Run: headless pygame with SDL's dummy video driver; simulated clock (each Clock.tick advances the game by its frame time, no real sleeping); random seed 0; keys injected as events and as key.get_pressed() state; mouse plan: one left click at the window centre at the start of phase 2, then a move to the lower-right quarter at the start of phase 3.
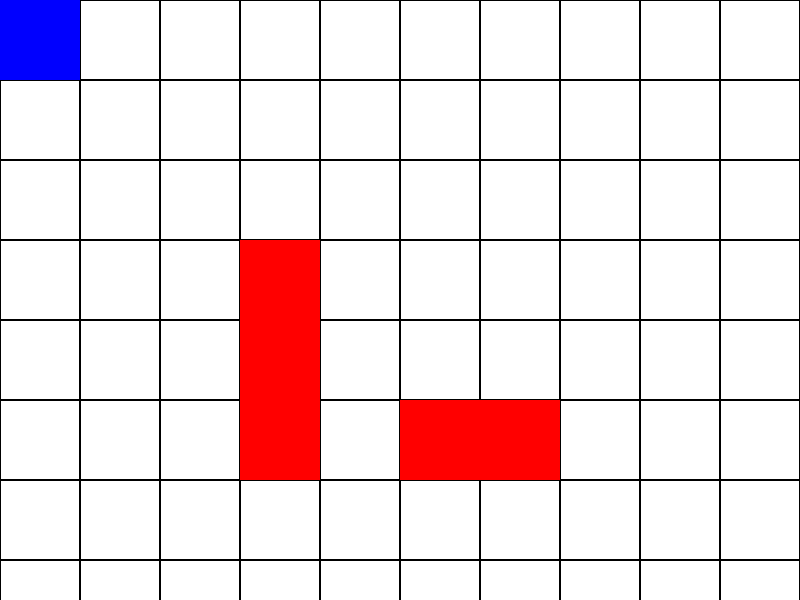
Frame 1 of 4 · flips 1–60 · no input
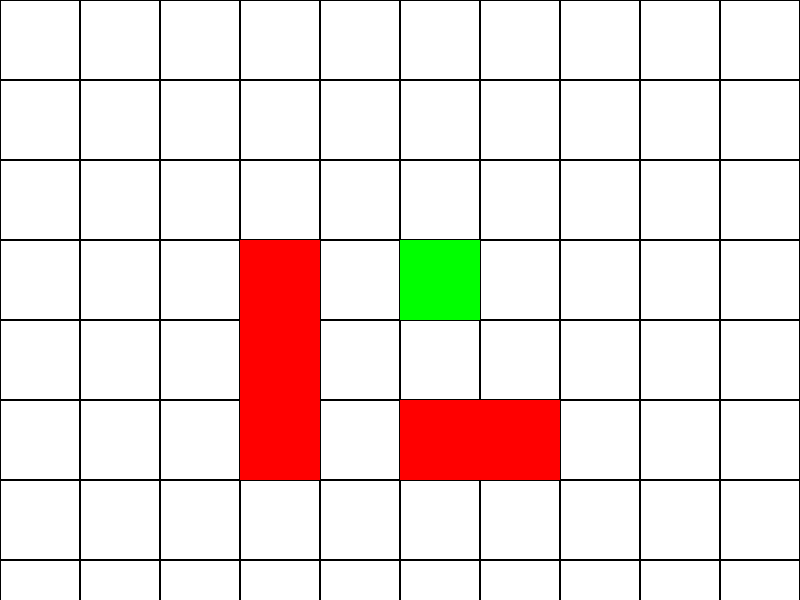
Frame 2 of 4 · flips 61–180 · clicked the window centre · tapped SPACE, RETURN · held RIGHT (→), D
Frame 3 of 4 · flips 181–300 · moved the mouse to the lower-right quarter · held DOWN (↓), S · screen unchanged from frame 2, image omitted
Frame 4 of 4 · flips 301–420 · held LEFT (←), A, UP (↑), W · screen unchanged from frame 3, image omitted

The pygame program that drew these frames:

import pygame
import heapq

# Inicializar Pygame
pygame.init()

# Configuración de la pantalla y la cuadrícula
WIDTH, HEIGHT = 800, 600
ROWS, COLS = 10, 10
CELL_SIZE = WIDTH // COLS

screen = pygame.display.set_mode((WIDTH, HEIGHT))
pygame.display.set_caption("Pathfinding con A* en Pygame")

# Definir colores
WHITE = (255, 255, 255)
BLACK = (0, 0, 0)
RED = (255, 0, 0)
GREEN = (0, 255, 0)
BLUE = (0, 0, 255)

# Definir obstáculos en la cuadrícula
grid = [[0 for _ in range(COLS)] for _ in range(ROWS)]
obstacles = [(3, 3), (3, 4), (3, 5), (5, 5), (6, 5)]
for ob in obstacles:
    grid[ob[1]][ob[0]] = 1  # Marcar como obstáculo

# 📌 Función de heurística para A* (distancia Manhattan)
def heuristic(a, b):
    return abs(a[0] - b[0]) + abs(a[1] - b[1])

# 📌 Implementación del algoritmo A*
def astar(start, goal):
    open_list = []
    heapq.heappush(open_list, (0, start))
    came_from = {}
    g_score = { (x, y): float('inf') for y in range(ROWS) for x in range(COLS) }
    f_score = { (x, y): float('inf') for y in range(ROWS) for x in range(COLS) }
    g_score[start] = 0
    f_score[start] = heuristic(start, goal)

    while open_list:
        _, current = heapq.heappop(open_list)

        if current == goal:
            path = []
            while current in came_from:
                path.append(current)
                current = came_from[current]
            path.reverse()
            return path

        x, y = current
        neighbors = [(x + dx, y + dy) for dx, dy in [(-1, 0), (1, 0), (0, -1), (0, 1)]]
        neighbors = [(nx, ny) for nx, ny in neighbors if 0 <= nx < COLS and 0 <= ny < ROWS and grid[ny][nx] == 0]

        for neighbor in neighbors:
            tentative_g_score = g_score[current] + 1
            if tentative_g_score < g_score[neighbor]:
                came_from[neighbor] = current
                g_score[neighbor] = tentative_g_score
                f_score[neighbor] = tentative_g_score + heuristic(neighbor, goal)
                heapq.heappush(open_list, (f_score[neighbor], neighbor))

    return []  # Retorna vacío si no hay camino

# 📌 Clase del personaje
class Character:
    def __init__(self, x, y):
        self.x, self.y = x, y
        self.path = []
        self.speed = 5  # Velocidad de movimiento

    def move_to(self, target_x, target_y):
        self.path = astar((self.x, self.y), (target_x, target_y))

    def update(self):
        if self.path:
            next_pos = self.path[0]
            if (self.x, self.y) == next_pos:
                self.path.pop(0)
            else:
                target_x, target_y = next_pos
                if self.x < target_x:
                    self.x += 1
                elif self.x > target_x:
                    self.x -= 1
                if self.y < target_y:
                    self.y += 1
                elif self.y > target_y:
                    self.y -= 1

    def draw(self):
        pygame.draw.rect(screen, BLUE, (self.x * CELL_SIZE, self.y * CELL_SIZE, CELL_SIZE, CELL_SIZE))

# 📌 Clase de objetivo
class Goal:
    def __init__(self, x, y):
        self.x, self.y = x, y

    def draw(self):
        pygame.draw.rect(screen, GREEN, (self.x * CELL_SIZE, self.y * CELL_SIZE, CELL_SIZE, CELL_SIZE))

# 📌 Inicialización del personaje y el objetivo
player = Character(0, 0)
goal = Goal(8, 8)

# 📌 Loop principal del juego
running = True
while running:
    screen.fill(WHITE)

    for event in pygame.event.get():
        if event.type == pygame.QUIT:
            running = False
        elif event.type == pygame.MOUSEBUTTONDOWN:
            mx, my = pygame.mouse.get_pos()
            gx, gy = mx // CELL_SIZE, my // CELL_SIZE
            if grid[gy][gx] == 0:  # Solo permitir clic en celdas vacías
                goal.x, goal.y = gx, gy
                player.move_to(goal.x, goal.y)

    # Dibujar la cuadrícula
    for y in range(ROWS):
        for x in range(COLS):
            rect = pygame.Rect(x * CELL_SIZE, y * CELL_SIZE, CELL_SIZE, CELL_SIZE)
            pygame.draw.rect(screen, BLACK, rect, 1)
            if grid[y][x] == 1:  # Dibujar obstáculos
                pygame.draw.rect(screen, RED, rect)

    # Dibujar la ruta encontrada
    for px, py in player.path:
        pygame.draw.rect(screen, (200, 200, 0), (px * CELL_SIZE, py * CELL_SIZE, CELL_SIZE, CELL_SIZE))

    player.update()
    player.draw()
    goal.draw()

    pygame.display.flip()
    pygame.time.delay(100)

pygame.quit()
